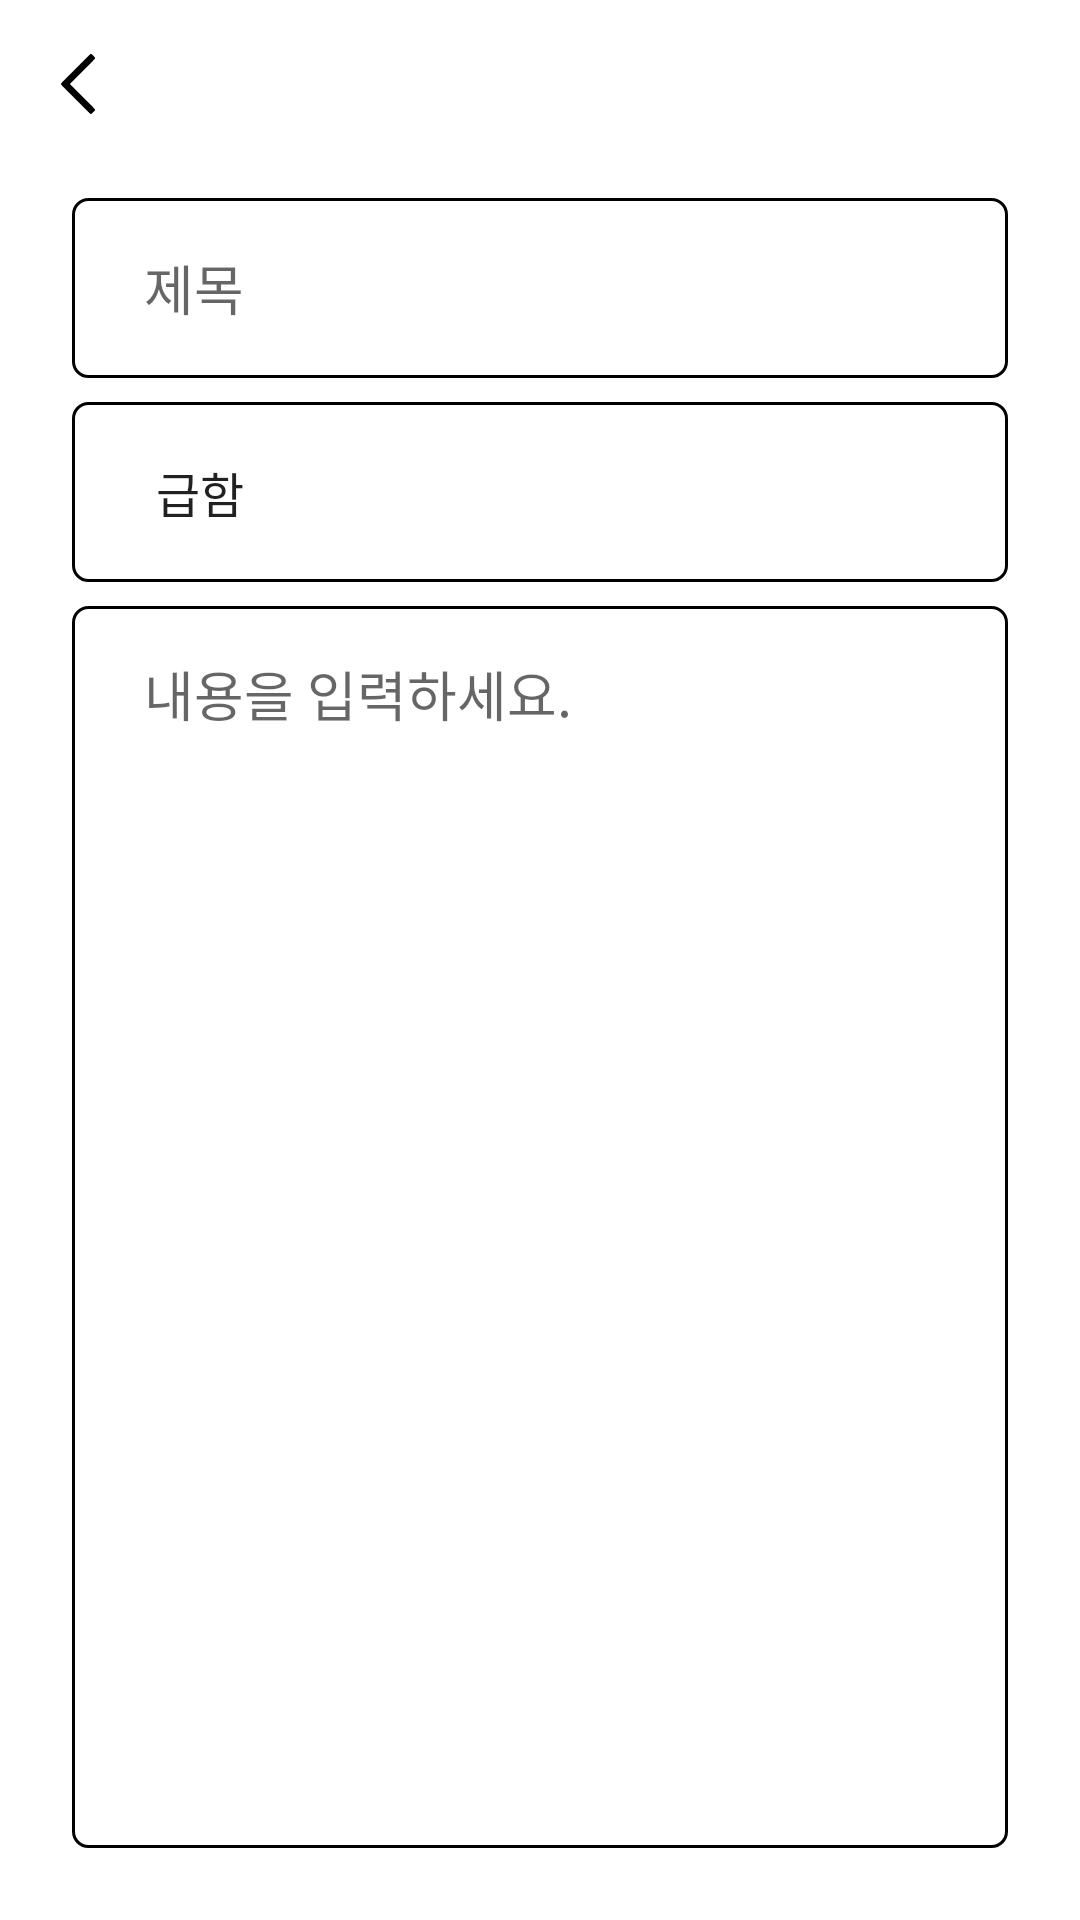

Here is an Android app screen rendered from its layout file. Give the layout XML and the strings, colors and styles it references.
<!-- AndroidManifest.xml: application theme Theme.ToDoList -->
<!-- res/layout/fragment_update.xml -->
<?xml version="1.0" encoding="utf-8"?>
<layout xmlns:app="http://schemas.android.com/apk/res-auto">

    <androidx.constraintlayout.widget.ConstraintLayout xmlns:android="http://schemas.android.com/apk/res/android"
        xmlns:tools="http://schemas.android.com/tools"
        android:layout_width="match_parent"
        android:layout_height="match_parent"
        tools:context=".view.update.UpdateFragment">

        <androidx.appcompat.widget.Toolbar
            android:id="@+id/toolbar_update"
            android:layout_width="match_parent"
            android:layout_height="?actionBarSize"
            app:layout_constraintEnd_toEndOf="parent"
            app:layout_constraintStart_toStartOf="parent"
            app:layout_constraintTop_toTopOf="parent">

            <ImageView
                android:id="@+id/iv_update_back"
                android:layout_width="20dp"
                android:layout_height="20dp"
                android:src="@drawable/icon_backward_arrow" />

        </androidx.appcompat.widget.Toolbar>

        <EditText
            android:id="@+id/edt_update_name"
            android:layout_width="0dp"
            android:layout_height="60dp"
            android:layout_marginHorizontal="24dp"
            android:layout_marginTop="10dp"
            android:background="@drawable/custom_input"
            android:ems="10"
            android:fontFamily="@font/dovemayo_gothic"
            android:hint="@string/add_title"
            android:paddingStart="24dp"
            android:paddingEnd="24dp"
            app:layout_constraintEnd_toEndOf="parent"
            app:layout_constraintStart_toStartOf="parent"
            app:layout_constraintTop_toBottomOf="@id/toolbar_update" />

        <Spinner
            android:id="@+id/sn_update_rank"
            android:layout_width="0dp"
            android:layout_height="60dp"
            android:layout_marginHorizontal="24dp"
            android:layout_marginTop="8dp"
            android:background="@drawable/custom_input"
            android:entries="@array/Rank"
            android:paddingStart="20dp"
            android:paddingEnd="20dp"
            android:fontFamily="@font/dovemayo_gothic"
            app:layout_constraintEnd_toEndOf="parent"
            app:layout_constraintStart_toStartOf="parent"
            app:layout_constraintTop_toBottomOf="@id/edt_update_name" />

        <EditText
            android:id="@+id/edt_update_content"
            android:layout_width="0dp"
            android:layout_height="0dp"
            android:layout_marginHorizontal="24dp"
            android:layout_marginTop="8dp"
            android:layout_marginBottom="24dp"
            android:background="@drawable/custom_input"
            android:ems="10"
            android:fontFamily="@font/dovemayo_gothic"
            android:gravity="top|start"
            android:hint="@string/add_content"
            android:inputType="textMultiLine"
            android:paddingStart="24dp"
            android:paddingTop="16dp"
            android:paddingEnd="24dp"
            app:layout_constraintBottom_toBottomOf="parent"
            app:layout_constraintEnd_toEndOf="parent"
            app:layout_constraintStart_toStartOf="parent"
            app:layout_constraintTop_toBottomOf="@id/sn_update_rank" />

    </androidx.constraintlayout.widget.ConstraintLayout>
</layout>
<!-- resources referenced by this layout -->
<resources>
  <string-array name="Rank">
          <item>급함</item>
          <item>중간</item>
          <item>천천히</item>
      </string-array>
  <!-- drawable custom_input (drawable) -->
  <?xml version="1.0" encoding="utf-8"?>
  <selector xmlns:android="http://schemas.android.com/apk/res/android">
  
      <item android:state_enabled="true" android:state_focused="true">
          <shape android:shape="rectangle">
              <solid android:color="@color/white"/>
              <stroke android:width="1dp" android:color="@color/purple_500"/>
              <corners android:radius="5dp"/>
          </shape>
      </item>
  
      <item android:state_enabled="true" >
          <shape android:shape="rectangle">
              <solid android:color="@color/white"/>
              <stroke android:width="1dp" android:color="@color/lightGray"/>
              <corners android:radius="5dp"/>
          </shape>
      </item>
  
  </selector>
  <!-- drawable icon_backward_arrow (drawable) -->
  <vector xmlns:android="http://schemas.android.com/apk/res/android"
      android:width="512dp"
      android:height="512dp"
      android:viewportWidth="512"
      android:viewportHeight="512">
    <path
        android:pathData="M360.2,2.1c-6.1,3.1 -248.4,246.7 -249.5,250.9 -0.4,1.7 -0.4,4.3 0,6 1.2,4.4 243.5,248 249.7,251 8,3.8 10,2.8 26.2,-13.4 15.1,-15.1 16.8,-17.8 14.4,-24.2 -0.6,-1.7 -45.8,-47.6 -107.8,-109.7l-106.7,-106.7 106.7,-106.8c62,-62 107.2,-107.9 107.8,-109.6 2.3,-6.1 0.5,-9.3 -12.4,-22.4 -6.7,-6.8 -13.2,-13.2 -14.6,-14.2 -4.3,-3 -8.9,-3.4 -13.8,-0.9z"
        android:fillColor="#000000"
        android:strokeColor="#00000000"/>
  </vector>
  <string name="add_content">내용을 입력하세요.</string>
  <string name="add_title">제목</string>
  <style name="Theme.ToDoList" parent="Theme.MaterialComponents.DayNight.NoActionBar">
  
          
          <item name="colorPrimary">@color/purple_500</item>
          <item name="colorPrimaryVariant">@color/purple_700</item>
          <item name="colorOnPrimary">@color/white</item>
          
          <item name="colorSecondary">@color/teal_200</item>
          <item name="colorSecondaryVariant">@color/teal_700</item>
          <item name="colorOnSecondary">@color/black</item>
          
  
          
          
          <item name="android:windowLightStatusBar" tools:targetApi="m">true</item>
          <item name="android:statusBarColor">@android:color/transparent</item>
  
          <item name="android:enforceNavigationBarContrast" tools:targetApi="q">false</item>
          <item name="android:enforceStatusBarContrast" tools:targetApi="q">false</item>
  
  
      </style>
  <!-- not gathered from this repository: default colours our renderer supplied (Android Studio template values) -->
  <color name="purple_500">#FF6200EE</color>
  <color name="purple_700">#FF3700B3</color>
  <color name="teal_200">#FF03DAC5</color>
  <color name="teal_700">#FF018786</color>
  <color name="black">#FF000000</color>
  <color name="white">#FFFFFFFF</color>
</resources>
